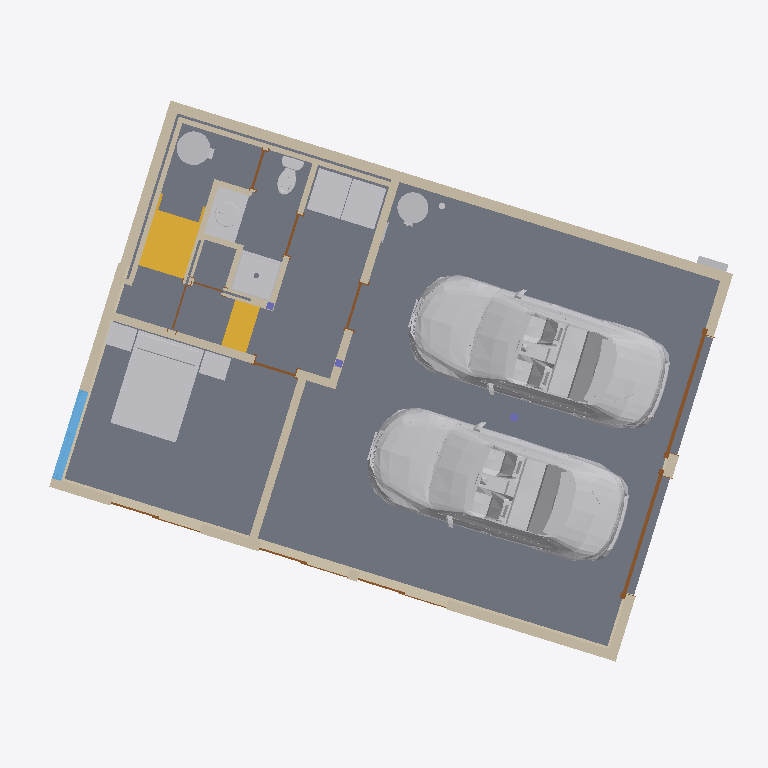
Plan cut of the same IFC building model at storey 'FP1.GARAGE' (level 559.41 m, cut at 560.81 m), seen from above with north up, elements coloured by IFC class (only those large enough to see are counted): 23 walls (beige), 16 other elements (light grey), 11 doors (brown), 3 slabs (grey), 3 columns (violet), 2 stairs (yellow), 1 window (light blue). Cut surfaces are drawn darker.
Extent 14.0 m × 13.2 m × 8.5 m (x, y, z). Storeys (5): FP0.FOOTING at 558.75 m; FP1.GARAGE at 559.41 m; FP1M.ENTRY at 561.48 m; FP2.ADU at 562.62 m; FP3.ROOF at 565.37 m. Elements (153): 43 IfcWall, 21 IfcWindow, 19 IfcFurniture, 18 IfcDoor, 11 IfcBuildingElementProxy, 11 IfcSlab, 8 IfcFlowTerminal, 5 IfcFooting, 4 IfcBeam, 4 IfcColumn, 3 IfcStair, 2 IfcRoof.

HEADER;
FILE_DESCRIPTION(('ViewDefinition [ReferenceView_V1.2]','RevitIdentifiers [ContentGUID: ef824aaa-6d78-4100-9fe5-f9d71ae22954, VersionGUID: 75e7d28d-85b8-42db-b3ac-8822402a36e5, NumberOfSaves: 2487]','CoordinateReference [CoordinateBase: Shared Coordinates]','ExchangeRequirement [Architecture]'),'2;1');
FILE_NAME('463-ADU_V9_4arch.ifc','2026-10-14T10:12:03-08:00',(''),(''),'ODA SDAI 25.12','Autodesk - Revit 27.0.10.13 (ENU) - 27.0.10.13','');
FILE_SCHEMA(('IFC4'));
ENDSEC;
DATA;
#27=IFCPROJECT('3lWaggRNX109$b_TVb7TQa',#6,'',$,$,'463 MANSON - ADU','APRIL 17, 2024',(#22),#67819);
#57=IFCSITE('3lWaggRNX109$b_TVb7TQc',#6,'Default',$,$,#56,$,$,.ELEMENT.,(47,55,23,281860),(-120,-9,-31,-783447),0.0,$,$);
#31=IFCBUILDING('3lWaggRNX109$b_TVb7TQb',#6,'',$,$,#30,$,'',.ELEMENT.,$,$,#28);
#35=IFCBUILDINGSTOREY('2KRkVMD0T6rAFHVxjB6uVU',#6,'FP0.FOOTING',$,$,#34,$,'FP0.FOOTING',.ELEMENT.,-57.333333333337876);
#39=IFCBUILDINGSTOREY('0Gb7Tntbn6aeAj360pwiP2',#6,'FP1.GARAGE',$,$,#38,$,'FP1.GARAGE',.ELEMENT.,-55.16666666667121);
#43=IFCBUILDINGSTOREY('2ZO8wkreDCH9y4Qdzzb2Vu',#6,'FP1M.ENTRY',$,$,#42,$,'FP1M.ENTRY',.ELEMENT.,-48.37500000000454);
#47=IFCBUILDINGSTOREY('2VQS5SlyLBPAf2i5DjQtYo',#6,'FP2.ADU',$,$,#46,$,'FP2.ADU',.ELEMENT.,-44.62500000000454);
#51=IFCBUILDINGSTOREY('2N9VVBwj5ChvgY$ad3xwmu',#6,'FP3.ROOF',$,$,#50,$,'FP3.ROOF',.ELEMENT.,-35.62500000000454);
#66040=IFCSLAB('3QTsorUYD8IhYe0ZdS6k8Z',#6,'Floor:Concrete - 4":2016051',$,$,#66027,#66039,'2016051',.FLOOR.);
#10417=IFCSLAB('03dq2KtS51MuqXct4keKAk',#6,'Floor:Concrete - 4":1769204',$,$,#10404,#10416,'1769204',.FLOOR.);
#29021=IFCBUILDINGELEMENTPROXY('3$VTLEy3TD$B1zRsQy63Tw',#6,'LR_Mazda_6_9417:LR_Mazda_6_9417:1784827',$,$,#29020,#29017,'1784827',.NOTDEFINED.);
#64848=IFCBUILDINGELEMENTPROXY('2W$1h9e89AXRPmAUNDfqAf',#6,'LR_Mazda_6_9417:LR_Mazda_6_9417:1947170',$,$,#64847,#64844,'1947170',.NOTDEFINED.);
#30346=IFCSLAB('2ZO8wkreDCH9y4QdzzazPP',#6,'Floor:NR TJI12 R-0:1835178',$,$,#30335,#30345,'1835178',.FLOOR.);
#65596=IFCFURNITURE('2pzayT4q130wSpC_F$RqfP',#6,'12_Bed-Standard:FULL 53X75:1989570',$,$,#65595,#65592,'1989570',.NOTDEFINED.);
#601=IFCWALL('3$WTgiHdPF4Rsw6m9zpHFS',#6,'Basic Wall:EXT - 8" Concrete:1726369',$,$,#586,#590,'1726369',.NOTDEFINED.);
#10635=IFCWALL('03dq2KtS51MuqXct4keBtE',#6,'Basic Wall:EXT - 8" Concrete:1769876',$,$,#10612,#10616,'1769876',.NOTDEFINED.);
#191=IFCWALL('2KRkVMD0T6rAFHVxjB6uaH',#6,'Basic Wall:EXT W2X6 METAL:1721121',$,$,#131,#135,'1721121',.NOTDEFINED.);
#30594=IFCSTAIR('2ZO8wkreDCH9y4Qdzzazb8',#6,'Assembled Stair:Stair:1839035',$,$,#30593,$,'1839035',.STRAIGHT_RUN_STAIR.);
#32382=IFCFLOWTERMINAL('1moTs2a2f6QRReZ0CvHOv7',#6,'22__WA_Shower1:32W 32D:1881800',$,$,#32381,#32378,'1881800');
#1108=IFCWALL('2N9VVBwj5ChvgY$ad3xwGp',#6,'Basic Wall:EXT - 8" Concrete:1734863',$,$,#1096,#1100,'1734863',.NOTDEFINED.);
#65375=IFCBUILDINGELEMENTPROXY('1o1w8pYRX4denvvG79rsR1',#6,'11__WA_Basic Appliances:W/D:1978972',$,$,#65374,#65371,'1978972',.NOTDEFINED.);
#31856=IFCBUILDINGELEMENTPROXY('3zw$BJuL98AgMq37d8CmJy',#6,'11__WA_Basic Appliances:W/D:1864530',$,$,#31855,#31852,'1864530',.NOTDEFINED.);
#64943=IFCWALL('15x8h7Uhn57has6EmDTq_d',#6,'Basic Wall:Int - NR 2x6 R-0:1952240',$,$,#64910,#64914,'1952240',.NOTDEFINED.);
#46910=IFCFURNITURE('2t0S5YBLTBN9PjxZsgmOyc',#6,'12_Counter Top:24D:1942101',$,$,#46909,#46906,'1942101',.NOTDEFINED.);
#31825=IFCWALL('3zw$BJuL98AgMq37d8CncD',#6,'Basic Wall:Int - NR 2x6 R-0:1863203',$,$,#31792,#31796,'1863203',.NOTDEFINED.);
#29512=IFCWALL('1il89Kg$P6zQ1N2KNmTa0w',#6,'Basic Wall:EXT W2X6 METAL:1812972',$,$,#29448,#29452,'1812972',.NOTDEFINED.);
#30576=IFCWALL('2ZO8wkreDCH9y4Qdzzazvd',#6,'Basic Wall:Int - NR 2x6 R-0:1837204',$,$,#30513,#30517,'1837204',.NOTDEFINED.);
#30392=IFCSTAIR('2ZO8wkreDCH9y4Qdzzaz1j',#6,'Assembled Stair:Stair:1836702',$,$,#30391,$,'1836702',.STRAIGHT_RUN_STAIR.);
#30061=IFCWALL('1V85f6wPD1jgACjQj0dr1O',#6,'Basic Wall:INT NR W2x4 R0 FURR:1827840',$,$,#30023,#30027,'1827840',.NOTDEFINED.);
#65460=IFCBUILDINGELEMENTPROXY('2a6wKUuIz9weTIqVhZQAGj',#6,'22_Water Pressure Tank:119 Gallon:1986541',$,$,#65459,#65456,'1986541',.NOTDEFINED.);
#31775=IFCWINDOW('3Qjs0Bwwr3gupVWOHuBDYP',#6,'08__WA_Window Slider 2x1:72W 44H:1858357',$,$,#67660,#31771,'1858357',3.6666666666666643,6.0,.WINDOW.,.NOTDEFINED.,$);
#29955=IFCWALL('1V85f6wPD1jgACjQj0drTf',#6,'Basic Wall:INT NR W2x4 R0 FURR:1827633',$,$,#29931,#29935,'1827633',.NOTDEFINED.);
#308=IFCWALL('2KRkVMD0T6rAFHVxjB6uOc',#6,'Basic Wall:EXT W2X6 METAL:1723414',$,$,#265,#269,'1723414',.NOTDEFINED.);
#41854=IFCBUILDINGELEMENTPROXY('1DZkeFIrH3MRs2ig0AaQGS',#6,'22_Water Heater:60GAL:1888659',$,$,#41853,#41850,'1888659',.NOTDEFINED.);
#41252=IFCFLOWTERMINAL('1moTs2a2f6QRReZ0CvHO3r',#6,'22__KOHLER_Water Closet K-3889-3519.0001:Vitreous_china-0-White:1882234',$,$,#41251,#41248,'1882234');
#65621=IFCSYSTEMFURNITUREELEMENT('2pzayT4q130wSpC_F$Rqqs',#6,'Nightstand1:Nightstand:1989805',$,$,#65620,#65617,'1989805',.NOTDEFINED.);
#65641=IFCSYSTEMFURNITUREELEMENT('2pzayT4q130wSpC_F$Rqrk',#6,'Nightstand2:Nightstand:1989877',$,$,#65640,#65637,'1989877',.NOTDEFINED.);
#65260=IFCWALL('1o1w8pYRX4denvvG79rtig',#6,'Basic Wall:INT NR W2x4 R0:1978295',$,$,#65227,#65231,'1978295',.NOTDEFINED.);
#46767=IFCWALL('3nvpP3Y5jEvOqpE5vnInS$',#6,'Basic Wall:EXT - 8" Concrete:1937557',$,$,#46742,#46746,'1937557',.NOTDEFINED.);
#31578=IFCDOOR('0jFlP4jM978Q6pHU8qX_Uu',#6,'08__DX_Garage-Flush-Plain:96W 96H:1855109',$,$,#66964,#31574,'1855109',8.0,8.0,.DOOR.,$,$);
#48135=IFCDOOR('2N0D287xD3sA5_o5RAOjsC',#6,'08__DX_Garage-Flush-Plain:96W 96H:1946799',$,$,#66987,#48131,'1946799',8.0,8.0,.DOOR.,$,$);
#30975=IFCWALL('1jKU4bzzX8Hvs7$45n3Wwx',#6,'Basic Wall:EXT - 8" Concrete:1844571',$,$,#30963,#30967,'1844571',.NOTDEFINED.);
#10529=IFCWALL('03dq2KtS51MuqXct4keBnY',#6,'Basic Wall:Int - NR 2x6 R-0:1769528',$,$,#10440,#10444,'1769528',.NOTDEFINED.);
#32021=IFCWALL('3RzoTPuW1ABfU55$c7Zq8x',#6,'Basic Wall:INT NR W2x4 R0:1876201',$,$,#31981,#31985,'1876201',.NOTDEFINED.);
#64892=IFCWALL('2W$1h9e89AXRPmAUNDfq9S',#6,'Basic Wall:Int - NR 2x6 R-0:1947351',$,$,#64859,#64863,'1947351',.NOTDEFINED.);
#65955=IFCWALL('3V5B3C6ML9chdIAKzqMCIr',#6,'Basic Wall:Int - NR 2x6 R-0:2014926',$,$,#65906,#65910,'2014926',.NOTDEFINED.);
#65505=IFCWALL('2pzayT4q130wSpC_F$RqXh',#6,'Basic Wall:INT NR W2x4 R0:1989104',$,$,#65472,#65476,'1989104',.NOTDEFINED.);
#65834=IFCWALL('3V5B3C6ML9chdIAKzqMCFk',#6,'Basic Wall:INT NR W2x4 R0:2013589',$,$,#65801,#65805,'2013589',.NOTDEFINED.);
#65749=IFCBUILDINGELEMENTPROXY('3hlPHeF_r0jf6FBK$WidkL',#6,'26__DX_Meter Base:400A Class320 - Cooper 324C:2005222',$,$,#65748,#65745,'2005222',.NOTDEFINED.);
#41295=IFCWALL('1moTs2a2f6QRReZ0CvHVYi',#6,'Basic Wall:INT NR W2x4 R0:1884195',$,$,#41262,#41266,'1884195',.NOTDEFINED.);
#47823=IFCFLOWTERMINAL('2t0S5YBLTBN9PjxZsgmOjh',#6,'22_Sink Vanity-Round:19" x 19":1943064',$,$,#47822,#47819,'1943064');
#10592=IFCWALL('03dq2KtS51MuqXct4keBq_',#6,'Basic Wall:EXT - 8" Concrete:1769828',$,$,#10580,#10584,'1769828',.NOTDEFINED.);
#65358=IFCDOOR('1o1w8pYRX4denvvG79rsKh',#6,'08_WA Single-Flush:36W 80H:1978806',$,$,#67726,#65354,'1978806',6.666666666666671,3.0,.DOOR.,$,$);
#31682=IFCDOOR('3Qjs0Bwwr3gupVWOHuBDGV',#6,'08__DX-Sliding-2 panel1:72W 80H:1857459',$,$,#66919,#31678,'1857459',6.666666666666664,6.000000000000007,.DOOR.,$,$);
#31702=IFCDOOR('3Qjs0Bwwr3gupVWOHuBDhX',#6,'08__DX-Sliding-2 panel1:72W 80H:1857869',$,$,#66941,#31698,'1857869',6.666666666666664,6.0,.DOOR.,$,$);
#29082=IFCDOOR('3$VTLEy3TD$B1zRsQy68UZ',#6,'08__DX-Sliding-2 panel1:72W 80H:1805090',$,$,#66897,#29078,'1805090',6.666666666666664,6.0,.DOOR.,$,$);
#31908=IFCDOOR('2uCgHhP5nFLgsVl8Ok4WFb',#6,'08_WA Single-Flush:32W 80H:1867511',$,$,#67682,#31904,'1867511',6.666666666666671,2.6666666666666714,.DOOR.,$,$);
#65428=IFCDOOR('034dWB54r1U8UuVhN4oTBo',#6,'08_WA Single-Flush:32W 80H:1981960',$,$,#67748,#65424,'1981960',6.666666666666671,2.6666666666667425,.DOOR.,$,$);
#65716=IFCDOOR('1ScBcFgwf68hJunpIHhYbO',#6,'08_WA Single-Flush:30W 72H:2002039',$,$,#67770,#65712,'2002039',6.0,2.5,.DOOR.,$,$);
#65890=IFCDOOR('3V5B3C6ML9chdIAKzqMCSJ',#6,'08__DX-Pocket:36" x 84":2014568',$,$,#67797,#65886,'2014568',7.333333333333336,6.333333333333336,.DOOR.,$,$);
#66011=IFCDOOR('3V5B3C6ML9chdIAKzqMBhi',#6,'08__DX-Pocket:24W 80H:2015383',$,$,#67525,#66007,'2015383',7.000000000000001,4.208333333333334,.DOOR.,$,$);
#46836=IFCWALL('3nvpP3Y5jEvOqpE5vnInIK',#6,'Basic Wall:INT NR W2x4 R0 FURR:1938238',$,$,#46812,#46816,'1938238',.NOTDEFINED.);
#31611=IFCCOLUMN('0jFlP4jM978Q6pHU8qX$aq',#6,'Timber-Column:6x6:1855497',$,$,#31610,#31607,'1855497',.COLUMN.);
#31936=IFCCOLUMN('29h3I9nAD3WuwBfzM7FVEA',#6,'Timber-Column:6x6:1869992',$,$,#31935,#31932,'1869992',.COLUMN.);
#65039=IFCCOLUMN('32_7udM5z63fjiPB3t2siq',#6,'Timber-Column:6x6:1955964',$,$,#65038,#65035,'1955964',.COLUMN.);
#65666=IFCBUILDINGELEMENTPROXY('1w_Qse$iL3Uwj_NBWPZwRf',#6,'26__DX_Panelboard - 480V MCB:100A-22 3R Eaton CH22B100C:1992495',$,$,#65665,#65662,'1992495',.NOTDEFINED.);
#48045=IFCFLOWTERMINAL('2lghbLUob3CxJC2FvSZ9HD',#6,'22_Floor Drain - Round:5" Strainer - 2" Drain:1943585',$,$,#48044,#48041,'1943585');
ENDSEC;
